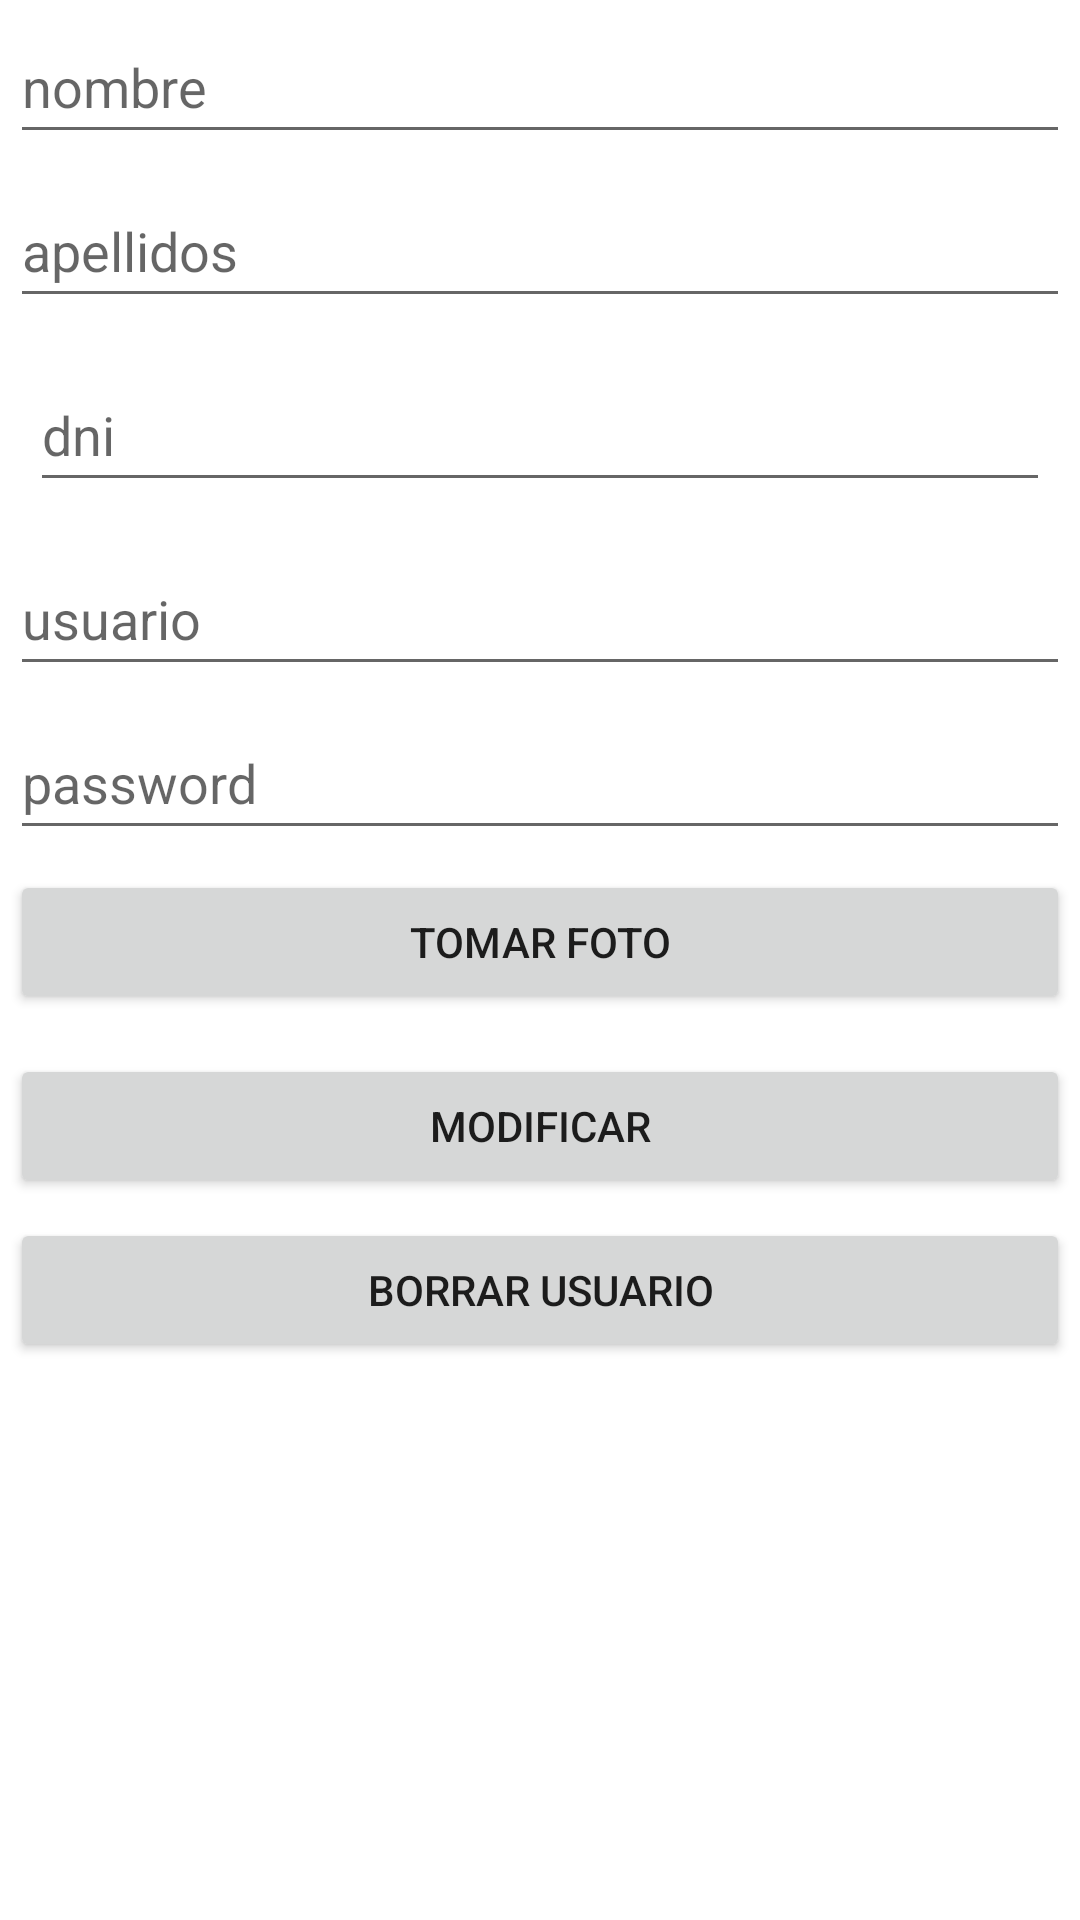

Layout XML and referenced resources for this Android screen:
<!-- AndroidManifest.xml: application theme Theme.AppSQLITE -->
<!-- res/layout/activity_editar_usuario.xml -->
<?xml version="1.0" encoding="utf-8"?>
<LinearLayout xmlns:android="http://schemas.android.com/apk/res/android"
    xmlns:app="http://schemas.android.com/apk/res-auto"
    xmlns:tools="http://schemas.android.com/tools"
    android:layout_width="match_parent"
    android:layout_height="match_parent"
    android:orientation="vertical"
    tools:context=".EditarUsuarioActivity" >

    <EditText
        android:id="@+id/editTextNombre2"
        android:layout_width="match_parent"
        android:layout_height="48dp"
        android:layout_margin="10px"
        android:ems="10"
        android:hint="nombre"
        android:inputType="textPersonName" />

    <EditText
        android:id="@+id/editTextApellidos2"
        android:layout_width="match_parent"
        android:layout_height="48dp"
        android:layout_margin="10px"
        android:ems="10"
        android:hint="apellidos"
        android:inputType="textPersonName" />

    <EditText
        android:id="@+id/editTextDni2"
        android:layout_width="match_parent"
        android:layout_height="48dp"
        android:layout_margin="10dp"
        android:ems="10"
        android:hint="dni"
        android:inputType="none"
        tools:ignore="Deprecated" />

    <EditText
        android:id="@+id/editTextUsuario2"
        android:layout_width="match_parent"
        android:layout_height="48dp"
        android:layout_margin="10px"
        android:ems="10"
        android:hint="usuario"
        android:inputType="textPersonName" />

    <EditText
        android:id="@+id/editTextTextPassword2"
        android:layout_width="match_parent"
        android:layout_height="48dp"
        android:layout_margin="10px"
        android:ems="10"
        android:hint="password"
        android:inputType="textPassword" />

    <Button
        android:id="@+id/button"
        android:layout_width="match_parent"
        android:layout_height="wrap_content"
        android:layout_margin="10px"
        android:onClick="tomarFoto"
        android:text="Tomar foto" />

    <ImageView
        android:id="@+id/imageView3"
        android:layout_width="match_parent"
        android:layout_height="wrap_content"
        android:layout_margin="10px"
        tools:srcCompat="@tools:sample/avatars" />

    <Button
        android:id="@+id/button4"
        android:layout_width="match_parent"
        android:layout_height="wrap_content"
        android:layout_margin="10px"
        android:onClick="modificarUsuario"
        android:text="Modificar" />

    <Button
        android:id="@+id/button6"
        android:layout_width="match_parent"
        android:layout_height="wrap_content"
        android:layout_margin="10px"
        android:onClick="borrarUsuario"
        android:text="Borrar usuario" />
</LinearLayout>
<!-- resources referenced by this layout -->
<resources>
  <style name="Theme.AppSQLITE" parent="Theme.MaterialComponents.DayNight.DarkActionBar">
          
          <item name="colorPrimary">@color/purple_500</item>
          <item name="colorPrimaryVariant">@color/purple_700</item>
          <item name="colorOnPrimary">@color/white</item>
          
          <item name="colorSecondary">@color/teal_200</item>
          <item name="colorSecondaryVariant">@color/teal_700</item>
          <item name="colorOnSecondary">@color/black</item>
          
          <item name="android:statusBarColor">?attr/colorPrimaryVariant</item>
          
      </style>
  <!-- not gathered from this repository: default colours our renderer supplied (Android Studio template values) -->
  <color name="purple_500">#FF6200EE</color>
  <color name="purple_700">#FF3700B3</color>
  <color name="teal_200">#FF03DAC5</color>
  <color name="teal_700">#FF018786</color>
  <color name="black">#FF000000</color>
  <color name="white">#FFFFFFFF</color>
</resources>
